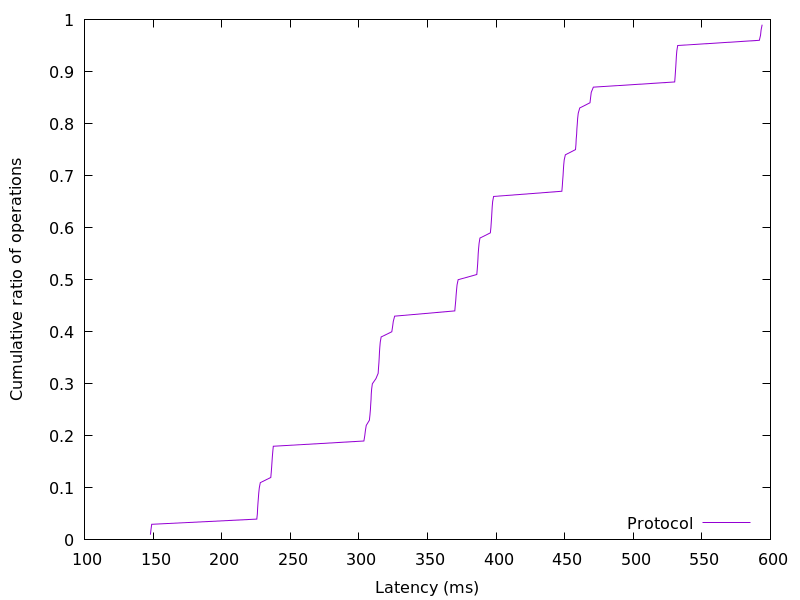

Source data for this figure (header and first rows):
148.059648, 0.01
148.5, 0.02
149, 0.03
225.6, 0.04
226, 0.05
226.2, 0.06
226.5, 0.07
226.8, 0.08
227, 0.09
227.4, 0.1
228.2, 0.11
235.8, 0.12
236.2, 0.13
236.5, 0.14
236.7, 0.15
237, 0.16
237.3, 0.17
237.6, 0.18
303.7, 0.19
304.3, 0.2
304.8, 0.21
305.4, 0.22
307.7, 0.23
308.1, 0.24
308.4, 0.25
308.6, 0.26
308.9, 0.27
309.1, 0.28
309.3, 0.29
309.8, 0.3
312.4, 0.31
314.1, 0.32
314.3, 0.33
314.6, 0.34
314.8, 0.35
315, 0.36
315.3, 0.37
315.6, 0.38
316.3, 0.39
324, 0.4
324.6, 0.41
325.1, 0.42
326.1, 0.43
369.9, 0.44
370.3, 0.45
370.6, 0.46
370.9, 0.47
371.2, 0.48
371.6, 0.49
372.4, 0.5
386, 0.51
386.3, 0.52
386.6, 0.53
386.8, 0.54
387, 0.55
387.3, 0.56
387.7, 0.57
388.3, 0.58
395.8, 0.59
396.3, 0.6
396.5, 0.61
... 38 more rows
